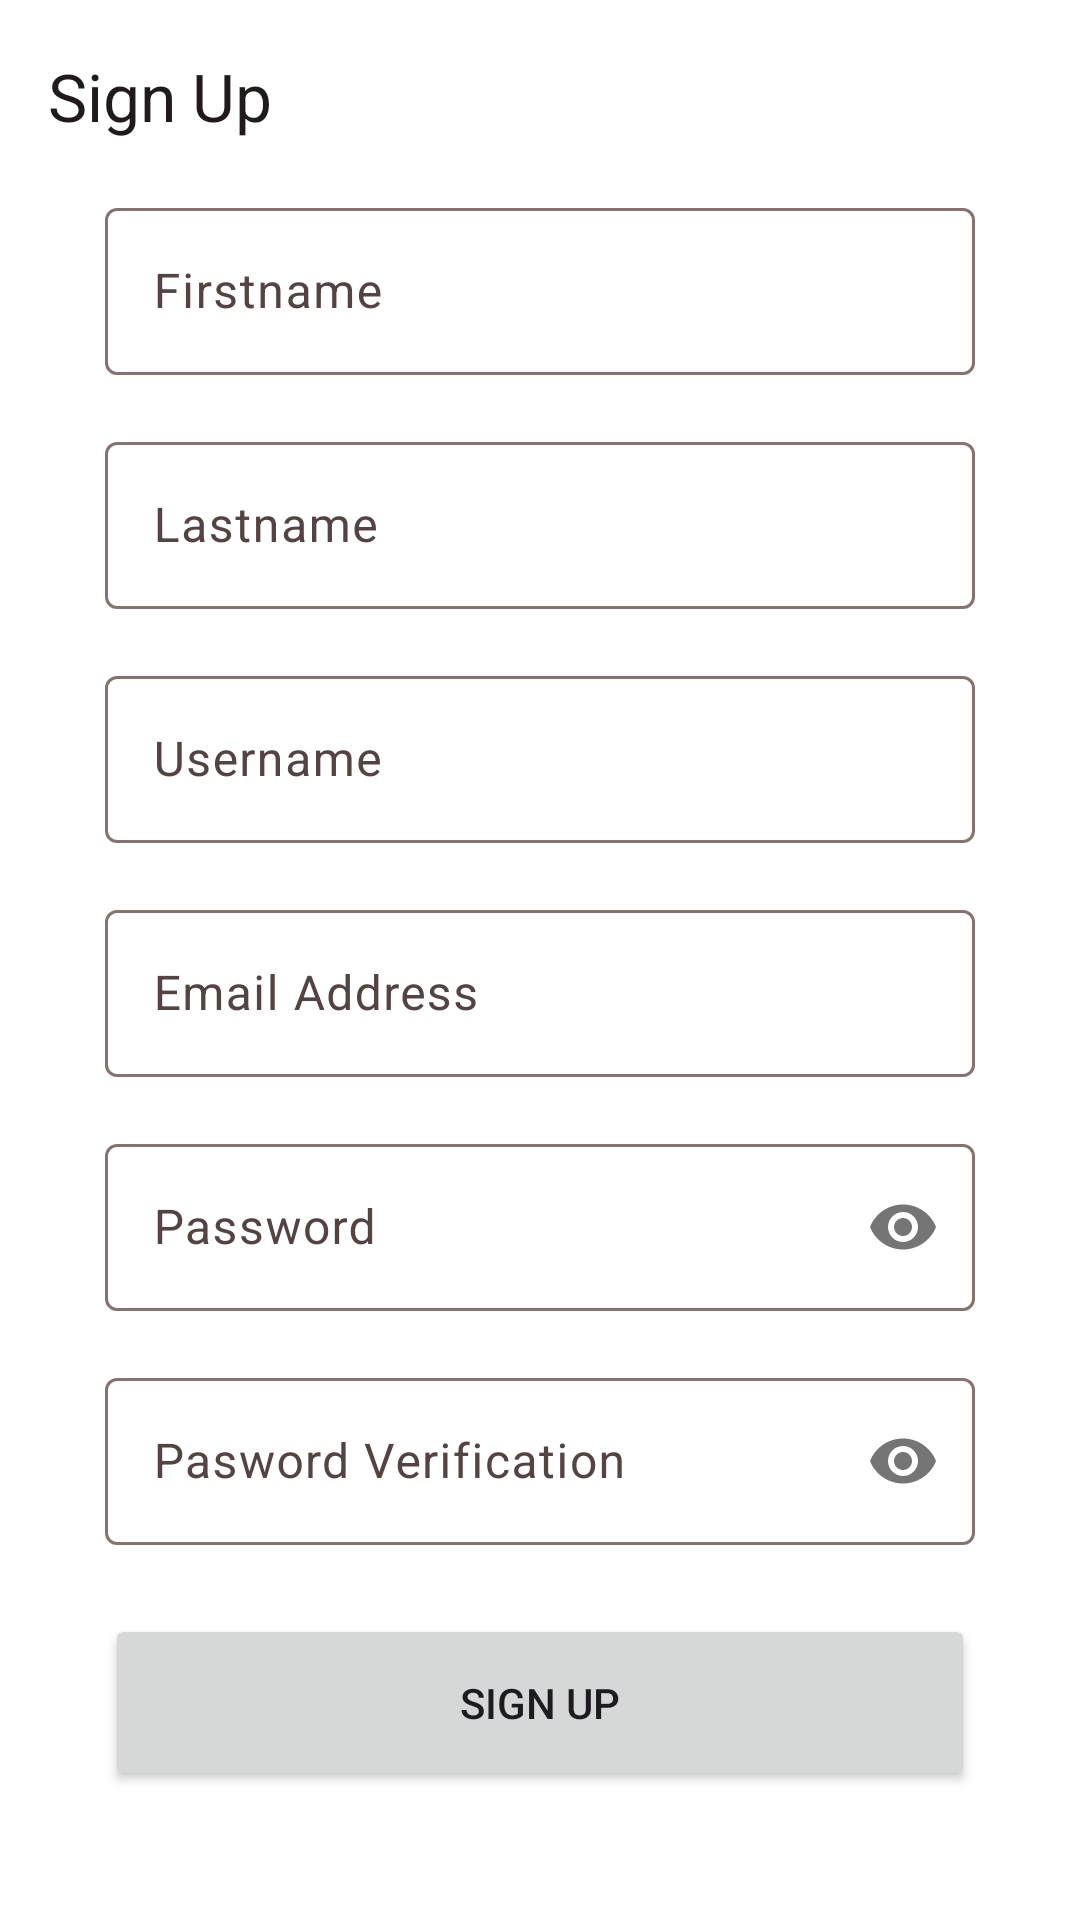

Android layout source for this screen:
<!-- AndroidManifest.xml: application theme Theme.Culinaryndo -->
<!-- res/layout/activity_sign_up.xml -->
<?xml version="1.0" encoding="utf-8"?>
<androidx.constraintlayout.widget.ConstraintLayout xmlns:android="http://schemas.android.com/apk/res/android"
    xmlns:app="http://schemas.android.com/apk/res-auto"
    xmlns:tools="http://schemas.android.com/tools"
    android:layout_width="match_parent"
    android:layout_height="match_parent"
    tools:context=".ui.login.SignUpActivity">

    <com.google.android.material.appbar.AppBarLayout
        android:id="@+id/appbarLayout"
        android:layout_width="match_parent"
        android:layout_height="wrap_content"
        android:background="?attr/colorOnPrimary"
        app:layout_constraintEnd_toEndOf="parent"
        app:layout_constraintStart_toStartOf="parent"
        app:layout_constraintTop_toTopOf="parent">
        <com.google.android.material.appbar.MaterialToolbar
            android:id="@+id/appbar"
            android:layout_width="match_parent"
            android:layout_height="?attr/actionBarSize"
            app:title="Sign Up"
            app:titleTextColor="?attr/colorOnSurface"/>
    </com.google.android.material.appbar.AppBarLayout>

    <com.google.android.material.textfield.TextInputLayout
        android:id="@+id/ed_layout_firstname"
        android:layout_width="match_parent"
        android:layout_height="wrap_content"
        android:layout_marginHorizontal="35dp"
        app:layout_constraintTop_toBottomOf="@id/appbarLayout">

        <com.google.android.material.textfield.TextInputEditText
            android:id="@+id/ed_firstname"
            android:layout_width="match_parent"
            android:layout_height="match_parent"
            android:hint="@string/ed_firstname" />
    </com.google.android.material.textfield.TextInputLayout>

    <com.google.android.material.textfield.TextInputLayout
        android:id="@+id/ed_layout_lastname"
        android:layout_width="match_parent"
        android:layout_height="wrap_content"
        android:layout_marginHorizontal="35dp"
        android:layout_marginTop="17dp"
        app:layout_constraintTop_toBottomOf="@id/ed_layout_firstname">

        <com.google.android.material.textfield.TextInputEditText
            android:id="@+id/ed_lastname"
            android:layout_width="match_parent"
            android:layout_height="match_parent"
            android:hint="@string/ed_lastname" />
    </com.google.android.material.textfield.TextInputLayout>

    <com.google.android.material.textfield.TextInputLayout
        android:id="@+id/ed_layout_username"
        android:layout_width="match_parent"
        android:layout_height="wrap_content"
        android:layout_marginHorizontal="35dp"
        android:layout_marginTop="17dp"
        app:layout_constraintTop_toBottomOf="@id/ed_layout_lastname">

        <com.google.android.material.textfield.TextInputEditText
            android:id="@+id/ed_username"
            android:layout_width="match_parent"
            android:layout_height="match_parent"
            android:hint="@string/ed_username" />
    </com.google.android.material.textfield.TextInputLayout>

    <com.google.android.material.textfield.TextInputLayout
        android:id="@+id/ed_layout_email"
        android:layout_width="match_parent"
        android:layout_height="wrap_content"
        android:layout_marginHorizontal="35dp"
        android:layout_marginTop="17dp"
        app:layout_constraintTop_toBottomOf="@id/ed_layout_username">

        <com.google.android.material.textfield.TextInputEditText
            android:id="@+id/ed_email"
            android:layout_width="match_parent"
            android:layout_height="match_parent"
            android:inputType="textEmailAddress"
            android:hint="@string/ed_email_address" />
    </com.google.android.material.textfield.TextInputLayout>

    <com.google.android.material.textfield.TextInputLayout
        android:id="@+id/ed_layout_password"
        android:layout_width="match_parent"
        android:layout_height="wrap_content"
        android:layout_marginHorizontal="35dp"
        android:layout_marginTop="17dp"
        app:passwordToggleEnabled="true"
        app:layout_constraintTop_toBottomOf="@id/ed_layout_email">

        <com.google.android.material.textfield.TextInputEditText
            android:id="@+id/ed_password"
            android:layout_width="match_parent"
            android:layout_height="match_parent"
            android:inputType="textPassword"
            android:hint="@string/title_password" />
    </com.google.android.material.textfield.TextInputLayout>

    <com.google.android.material.textfield.TextInputLayout
        android:id="@+id/ed_layout_password_verif"
        android:layout_width="match_parent"
        android:layout_height="wrap_content"
        android:layout_marginHorizontal="35dp"
        android:layout_marginTop="17dp"
        app:passwordToggleEnabled="true"
        app:layout_constraintTop_toBottomOf="@id/ed_layout_password">

        <com.google.android.material.textfield.TextInputEditText
            android:id="@+id/ed_password_verif"
            android:layout_width="match_parent"
            android:layout_height="match_parent"
            android:inputType="textPassword"
            android:hint="@string/ed_pasword_verification" />
    </com.google.android.material.textfield.TextInputLayout>


    <Button
        android:id="@+id/btn_signup"
        android:layout_width="match_parent"
        android:layout_height="59dp"
        android:layout_marginTop="23dp"
        android:text="@string/hint_sign_up"
        android:layout_marginHorizontal="35dp"
        app:layout_constraintTop_toBottomOf="@id/ed_layout_password_verif"
        app:layout_constraintStart_toStartOf="parent"
        app:layout_constraintEnd_toEndOf="parent"/>

</androidx.constraintlayout.widget.ConstraintLayout>
<!-- resources referenced by this layout -->
<resources>
  <string name="ed_email_address">Email Address</string>
  <string name="ed_firstname">Firstname</string>
  <string name="ed_lastname">Lastname</string>
  <string name="ed_pasword_verification">Pasword Verification</string>
  <string name="ed_username">Username</string>
  <string name="hint_sign_up">Sign Up</string>
  <string name="title_password">Password</string>
  <style name="Theme.Culinaryndo" parent="Base.Theme.Culinaryndo" />
  <color name="white">#FFFFFF</color>
  <color name="seed">#F24B4B</color>
  <color name="md_theme_light_primaryContainer">#FFDAD7</color>
  <color name="md_theme_light_onPrimaryContainer">#410004</color>
  <color name="md_theme_light_secondary">#775654</color>
  <color name="white2">#F9F9F9</color>
  <color name="md_theme_light_secondaryContainer">#FFDAD7</color>
  <color name="md_theme_light_onSecondaryContainer">#2C1514</color>
  <color name="md_theme_light_tertiary">#735B2E</color>
  <color name="md_theme_light_onTertiary">#FFFFFF</color>
  <color name="md_theme_light_tertiaryContainer">#FFDEA7</color>
  <color name="md_theme_light_onTertiaryContainer">#271900</color>
  <color name="md_theme_light_error">#BA1A1A</color>
  <color name="md_theme_light_onPrimary">#FFFFFF</color>
  <color name="md_theme_light_onError">#FFFFFF</color>
  <color name="md_theme_light_onErrorContainer">#410002</color>
  <color name="md_theme_light_background">#FFFBFF</color>
  <color name="md_theme_light_onBackground">#201A1A</color>
  <color name="md_theme_light_surface">#FFFBFF</color>
  <color name="md_theme_light_onSurface">#201A1A</color>
  <color name="md_theme_light_onSurfaceVariant">#534342</color>
  <color name="md_theme_light_outline">#857371</color>
  <color name="md_theme_light_inverseOnSurface">#FBEEEC</color>
  <color name="md_theme_light_inverseSurface">#362F2E</color>
  <color name="md_theme_light_inversePrimary">#FFB3AE</color>
</resources>
